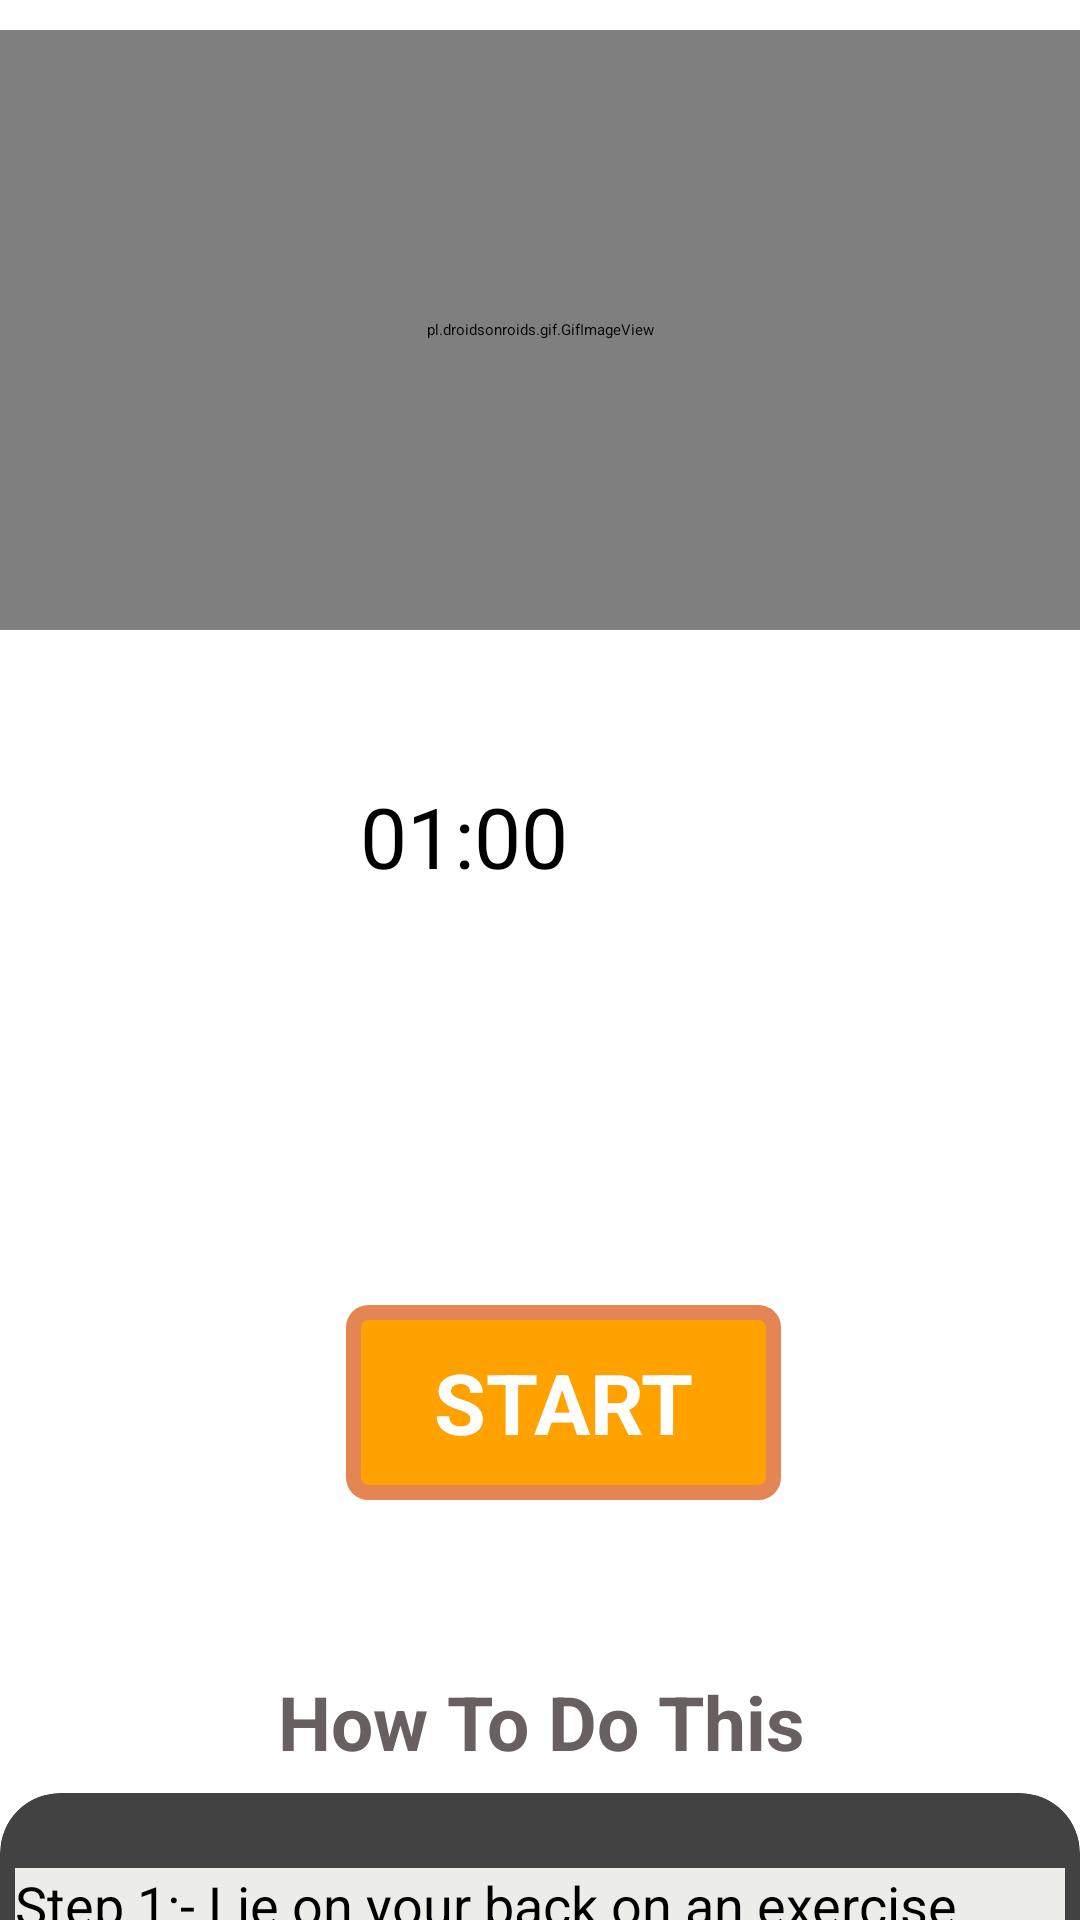

Write the Android layout XML for this screen, with the resource values it uses.
<!-- AndroidManifest.xml: application theme Theme.FitnessApp -->
<!-- res/layout/activity_cow2.xml -->
<?xml version="1.0" encoding="utf-8"?>
<RelativeLayout xmlns:android="http://schemas.android.com/apk/res/android"
    android:layout_width="match_parent"
    xmlns:app="http://schemas.android.com/apk/res-auto"
    android:background="#FFF"
    android:layout_height="match_parent">

    <ScrollView
        android:layout_width="match_parent"
        android:layout_height="match_parent"
        >

        <LinearLayout
            android:layout_width="match_parent"
            android:layout_height="match_parent"
            android:orientation="vertical"
            >

            <pl.droidsonroids.gif.GifImageView
                android:layout_marginTop="10dp"
                android:layout_width="fill_parent"
                android:layout_height="200dp"
                android:src="@drawable/exersice_6"
                />

            <Button
                android:layout_marginTop="35dp"
                android:id="@+id/time"
                android:layout_width="170dp"
                android:layout_height="170dp"
                android:layout_marginLeft="105dp"
                android:text="01:00"
                android:textSize="28dp"
                android:padding="15dp"
                android:background="@drawable/button_bg_round"
                />

            <Button
                android:id="@+id/startbutton"
                android:layout_width="wrap_content"
                android:layout_height="wrap_content"
                android:layout_gravity="center"
                android:gravity="center"
                android:layout_marginTop="20dp"
                android:background="@drawable/button_bg"
                android:text="START"
                android:textColor="@android:color/white"
                android:textSize="28sp"
                android:layout_marginLeft="08dp"
                android:textStyle="bold"
                />

            <TextView
                android:layout_width="305dp"
                android:layout_height="wrap_content"
                android:layout_marginStart="28dp"
                android:textAlignment="center"
                android:layout_marginLeft="35dp"
                android:layout_marginTop="50dp"
                android:text="How To Do This"
                android:textColor="#686060"
                android:textSize="25sp"
                android:padding="7dp"
                android:textStyle="bold"
                android:background="@drawable/button_ji"
                />

            <androidx.cardview.widget.CardView
                android:layout_width="match_parent"
                android:layout_height="match_parent"
                app:cardCornerRadius="20dp"
                android:background="#ECEDE8"
                android:layout_marginBottom="10dp"
                >

                <LinearLayout
                    android:layout_width="wrap_content"
                    android:layout_height="wrap_content"
                    android:layout_marginStart="5dp"
                    android:layout_marginEnd="5dp"
                    android:layout_marginLeft="5dp"
                    android:background="#ECEDE8"
                    android:layout_marginTop="25dp"
                    android:orientation="horizontal"
                    >

                    <TextView
                        android:layout_width="match_parent"
                        android:layout_height="wrap_content"
                        android:background="#ECEDE8"
                        android:text="@string/pose6"
                        android:textColor="@android:color/black"
                        android:textSize="18sp"
                        />

                </LinearLayout>

            </androidx.cardview.widget.CardView>

        </LinearLayout>

    </ScrollView>

</RelativeLayout>
<!-- resources referenced by this layout -->
<resources>
  <!-- drawable button_bg (drawable) -->
  <?xml version="1.0" encoding="utf-8"?>
  <selector xmlns:android="http://schemas.android.com/apk/res/android">
  
      <item>
  
          <shape android:shape="rectangle">
  
              <stroke android:color="#E48653" android:width="5dp"/>
              <solid android:color="#FFA200"/>
              <corners android:radius="5dp"/>
              <size android:width="145dp" android:height="65dp"/>
  
          </shape>
  
      </item>
  
  </selector>
  <string name="pose6">    Step 1:- Lie on your back on an exercise mat. With your arms straight at your sides, bend your knees and place your feet flat on the floor between18 and 24 inches apart.\n\n
                               Step 2:- Breathing out, crunch your ab slightly upward and sideways to the right a couple of inches until your right hand touches your right heel.\n\n
                               Step 3:- Hold brief|y and then return to your starting position while inhaling. Repeat on the left side. </string>
</resources>
